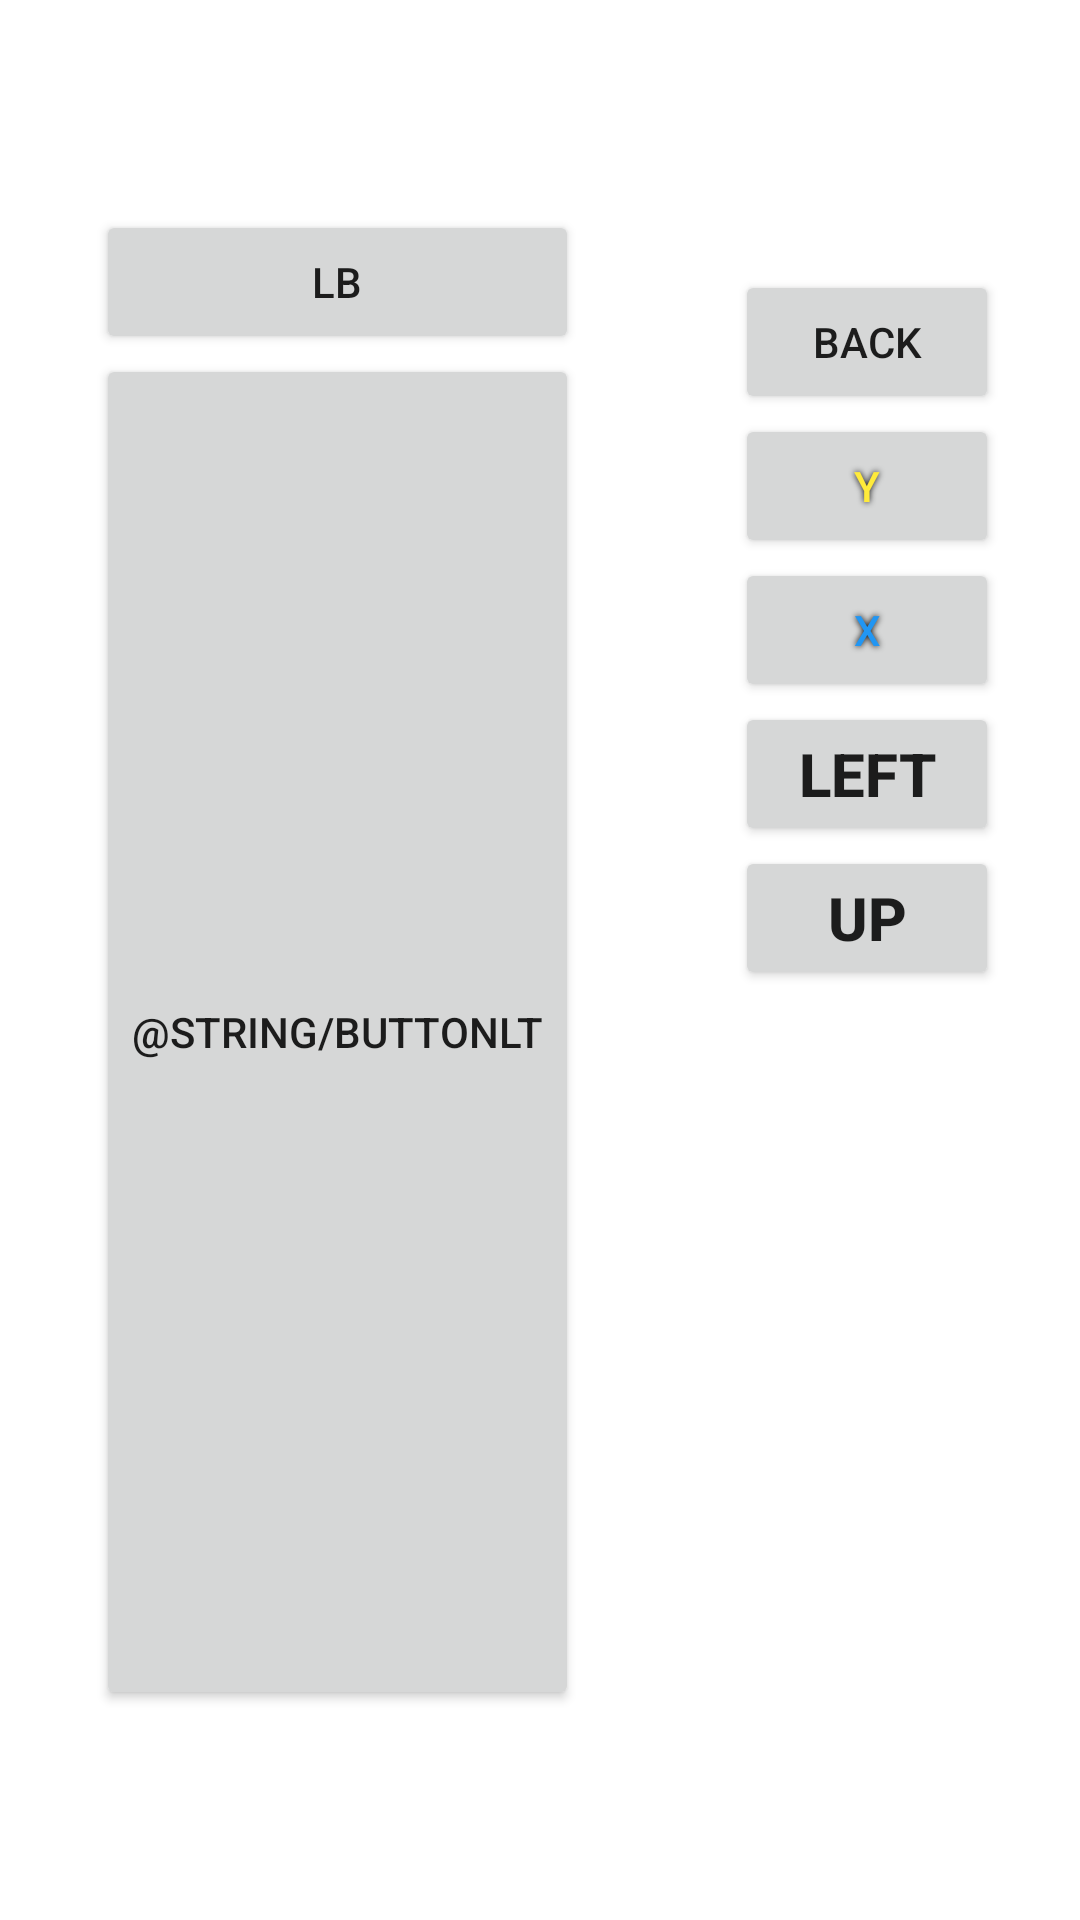

Produce the Android XML layout that renders to this screen, including the resource entries it uses.
<!-- AndroidManifest.xml: application theme AppTheme -->
<!-- res/layout/frag_control_pad.xml -->
<androidx.constraintlayout.widget.ConstraintLayout
    xmlns:android="http://schemas.android.com/apk/res/android"
    xmlns:app="http://schemas.android.com/apk/res-auto"
    android:layout_width="match_parent"
    android:layout_height="match_parent">


    <LinearLayout
        android:id="@+id/controlPadButtons"
        android:layout_width="wrap_content"
        android:layout_height="wrap_content"
        android:layout_marginStart="16dp"
        android:layout_marginTop="16dp"
        android:layout_marginEnd="16dp"
        android:layout_marginBottom="16dp"
        android:orientation="horizontal"
        app:layout_constraintBottom_toBottomOf="parent"
        app:layout_constraintEnd_toEndOf="parent"
        app:layout_constraintStart_toStartOf="parent"
        app:layout_constraintTop_toTopOf="parent">

        <LinearLayout
            android:layout_width="match_parent"
            android:layout_height="match_parent"
            android:orientation="vertical">

            <Button
                android:layout_width="match_parent"
                android:layout_height="wrap_content"
                android:layout_marginLeft="32dp"
                android:layout_marginRight="32dp"
                android:onClick="pressLB"
                android:text="@string/buttonLB" />

            <Button
                android:id="@+id/buttonLTPad"
                android:layout_width="match_parent"
                android:layout_height="match_parent"
                android:layout_marginLeft="32dp"
                android:layout_marginRight="32dp"
                android:text="@string/buttonLT" />

        </LinearLayout>

        <LinearLayout
            android:layout_width="wrap_content"
            android:layout_height="match_parent"
            android:layout_margin="20dp"
            android:orientation="vertical">

            <Button
                android:layout_width="match_parent"
                android:layout_height="wrap_content"
                android:onClick="pressBACK"
                android:text="@string/buttonBACK" />

            <Button
                android:layout_width="match_parent"
                android:layout_height="wrap_content"
                android:onClick="pressY"
                android:shadowColor="@android:color/black"
                android:shadowRadius="5"
                android:text="@string/buttonY"
                android:textColor="@color/colorButtonY" />

            <Button
                android:layout_width="match_parent"
                android:layout_height="wrap_content"
                android:onClick="pressX"
                android:shadowColor="@android:color/black"
                android:shadowRadius="5"
                android:text="@string/buttonX"
                android:textColor="@color/colorButtonX" />

            <Button
                android:layout_width="match_parent"
                android:layout_height="wrap_content"
                android:onClick="pressLEFT"
                android:text="@string/buttonLEFT"
                android:textSize="20sp"
                android:textStyle="bold" />

            <Button
                android:layout_width="match_parent"
                android:layout_height="wrap_content"
                android:onClick="pressUP"
                android:text="@string/buttonUP"
                android:textSize="20sp"
                android:textStyle="bold" />

        </LinearLayout>

        <LinearLayout
            android:layout_width="wrap_content"
            android:layout_height="match_parent"
            android:layout_margin="20dp"
            android:orientation="vertical">

            <Button
                android:layout_width="match_parent"
                android:layout_height="wrap_content"
                android:onClick="pressSTART"
                android:text="@string/buttonSTART" />

            <Button
                android:layout_width="wrap_content"
                android:layout_height="wrap_content"
                android:onClick="pressB"
                android:shadowColor="@android:color/black"
                android:shadowRadius="5"
                android:text="@string/buttonB"
                android:textColor="@color/colorButtonB" />

            <Button
                android:layout_width="match_parent"
                android:layout_height="wrap_content"
                android:onClick="pressA"
                android:shadowColor="@android:color/black"
                android:shadowRadius="5"
                android:text="@string/buttonA"
                android:textColor="@color/colorButtonA" />

            <Button
                android:layout_width="match_parent"
                android:layout_height="wrap_content"
                android:onClick="pressRIGHT"
                android:text="@string/buttonRIGHT"
                android:textSize="20sp"
                android:textStyle="bold" />

            <Button
                android:layout_width="match_parent"
                android:layout_height="wrap_content"
                android:onClick="pressDOWN"
                android:text="@string/buttonDOWN"
                android:textSize="20sp"
                android:textStyle="bold" />

        </LinearLayout>

        <LinearLayout
            android:layout_width="match_parent"
            android:layout_height="match_parent"
            android:orientation="vertical">

            <Button
                android:layout_width="match_parent"
                android:layout_height="wrap_content"
                android:layout_marginLeft="32dp"
                android:layout_marginRight="32dp"
                android:onClick="pressRB"
                android:text="@string/buttonRB" />

            <Button
                android:id="@+id/buttonRTPad"
                android:layout_width="match_parent"
                android:layout_height="match_parent"
                android:layout_marginLeft="32dp"
                android:layout_marginRight="32dp"
                android:text="@string/buttonRT" />
        </LinearLayout>

    </LinearLayout>

</androidx.constraintlayout.widget.ConstraintLayout>
<!-- resources referenced by this layout -->
<resources>
  <color name="colorButtonA">#8BC34A</color>
  <color name="colorButtonB">#F44336</color>
  <color name="colorButtonX">#2196F3</color>
  <color name="colorButtonY">#FFEB3B</color>
  <string name="buttonA">A</string>
  <string name="buttonB">B</string>
  <string name="buttonBACK">BACK</string>
  <string name="buttonDOWN">DOWN</string>
  <string name="buttonLB">LB</string>
  <string name="buttonLEFT">LEFT</string>
  <string name="buttonRB">RB</string>
  <string name="buttonRIGHT">RIGHT</string>
  <string name="buttonSTART">START</string>
  <string name="buttonUP">UP</string>
  <string name="buttonX">X</string>
  <string name="buttonY">Y</string>
  <style name="AppTheme" parent="Theme.AppCompat.Light.NoActionBar">
          
          <item name="colorPrimary">@color/colorPrimary</item>
          <item name="colorPrimaryDark">@color/colorPrimaryDark</item>
          <item name="colorAccent">@color/colorAccent</item>
  
          <item name="android:colorBackground">@color/colorBackgroundWhite</item>
  
          <item name="android:windowTranslucentStatus">true</item>
      </style>
  <color name="colorPrimary">#0076AC</color>
  <color name="colorPrimaryDark">#013B70</color>
  <color name="colorAccent">#D81B60</color>
  <color name="colorBackgroundWhite">#FFFFFF</color>
</resources>
